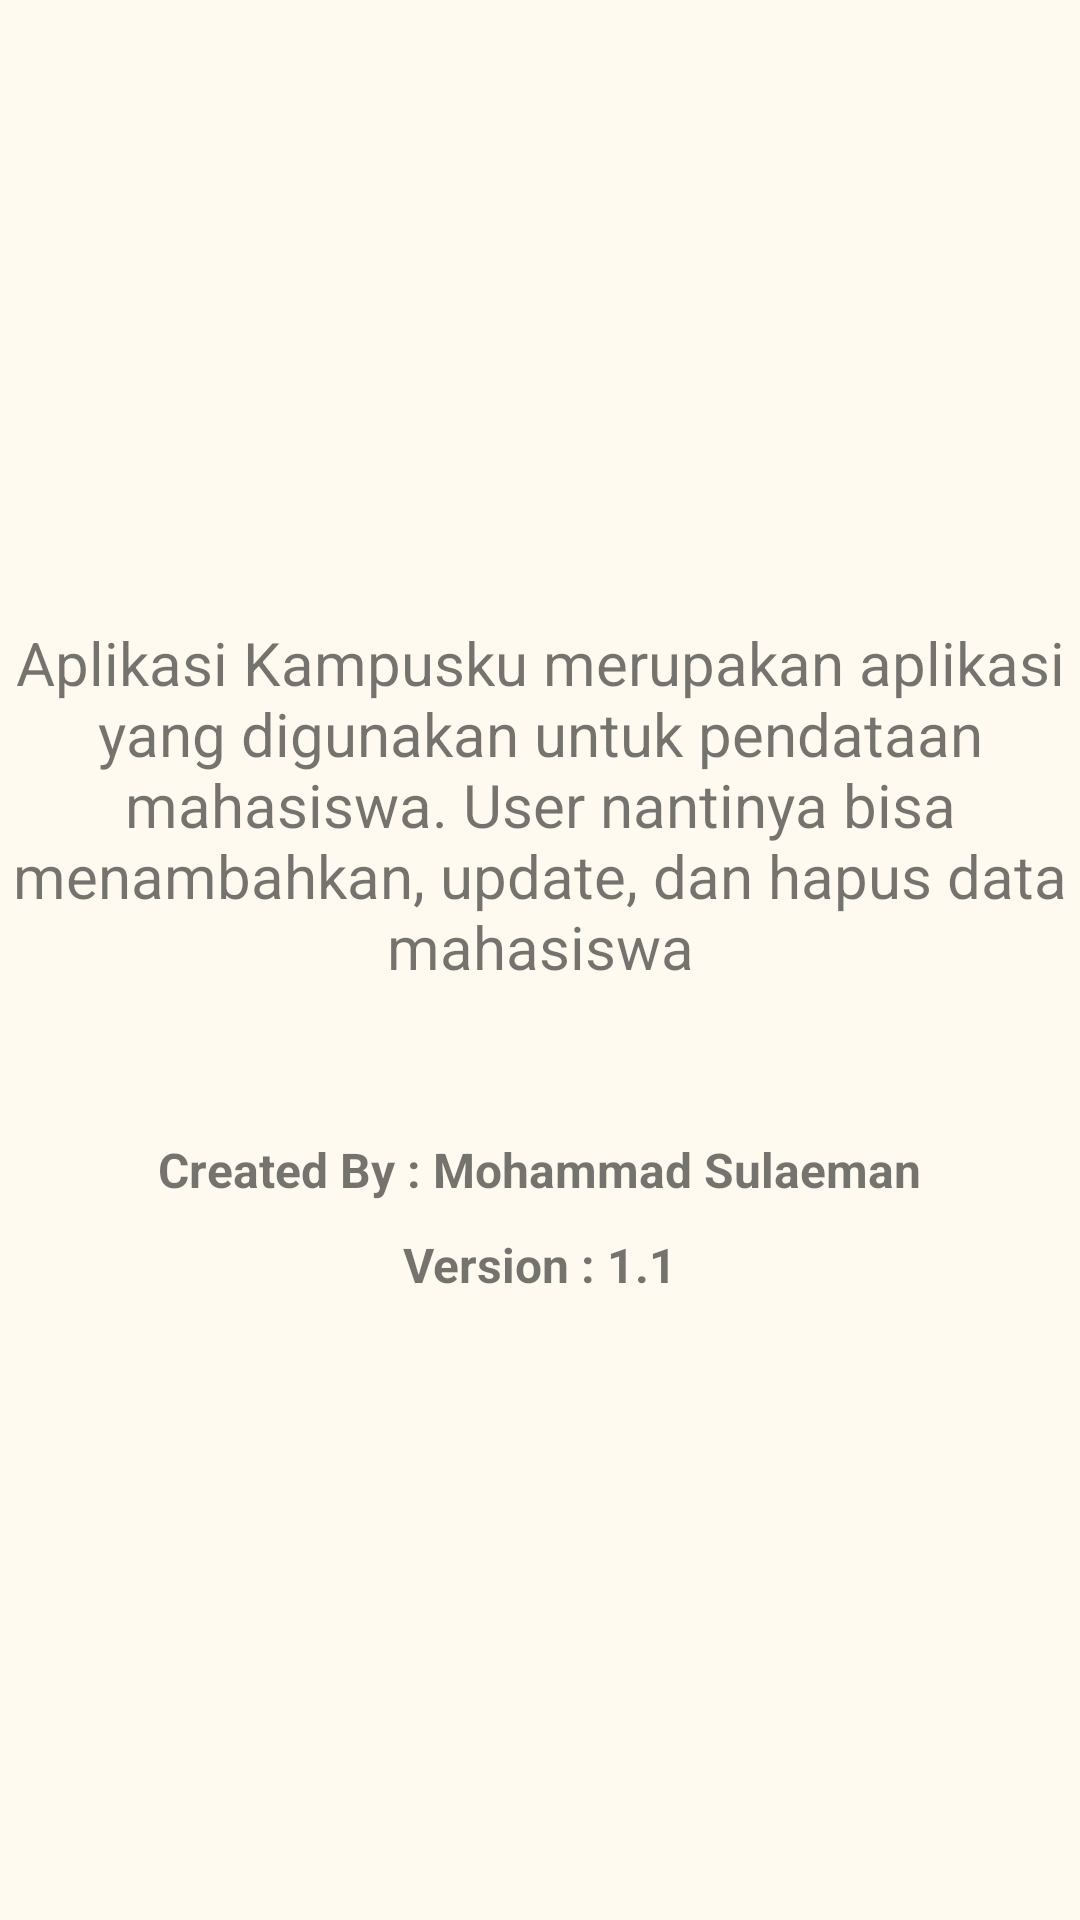

Reconstruct the res/layout file that produces this screen, plus the resources it refers to.
<!-- AndroidManifest.xml: application theme Tema2 -->
<!-- res/layout/activity_informasi.xml -->
<?xml version="1.0" encoding="utf-8"?>
<LinearLayout xmlns:android="http://schemas.android.com/apk/res/android"
    xmlns:app="http://schemas.android.com/apk/res-auto"
    xmlns:tools="http://schemas.android.com/tools"
    android:layout_width="match_parent"
    android:layout_height="match_parent"
    android:orientation="vertical"
    android:background="#FFFAF0"
    android:gravity="center"
    tools:context=".activity.informasi">
    <TextView
        android:layout_width="wrap_content"
        android:layout_height="wrap_content"
        android:textSize="20sp"
        android:textAlignment="center"
        android:text="Aplikasi Kampusku merupakan aplikasi yang
digunakan untuk pendataan mahasiswa.
User nantinya bisa menambahkan, update, dan hapus data mahasiswa"/>
    <TextView
        android:layout_marginTop="50dp"
        android:layout_width="wrap_content"
        android:layout_height="wrap_content"
        android:textSize="16sp"
        android:textStyle="bold"
        android:text="Created By : Mohammad Sulaeman"/>
    <TextView
        android:layout_marginTop="10dp"
        android:layout_width="wrap_content"
        android:layout_height="wrap_content"
        android:textSize="16sp"
        android:textStyle="bold"
        android:text="Version : 1.1"/>
</LinearLayout>
<!-- resources referenced by this layout -->
<resources>
  <style name="Tema2" parent="Theme.AppCompat.Light.NoActionBar">
          
          <item name="colorPrimary">@color/colorPrimary</item>
          <item name="colorPrimaryDark">@color/colorPrimaryDark</item>
          <item name="colorAccent">@color/colorAccent</item>
      </style>
  <!-- not gathered from this repository: default colours our renderer supplied (Android Studio template values) -->
  <color name="colorPrimary">#FF6200EE</color>
  <color name="colorPrimaryDark">#FF3700B3</color>
  <color name="colorAccent">#FF03DAC5</color>
</resources>
